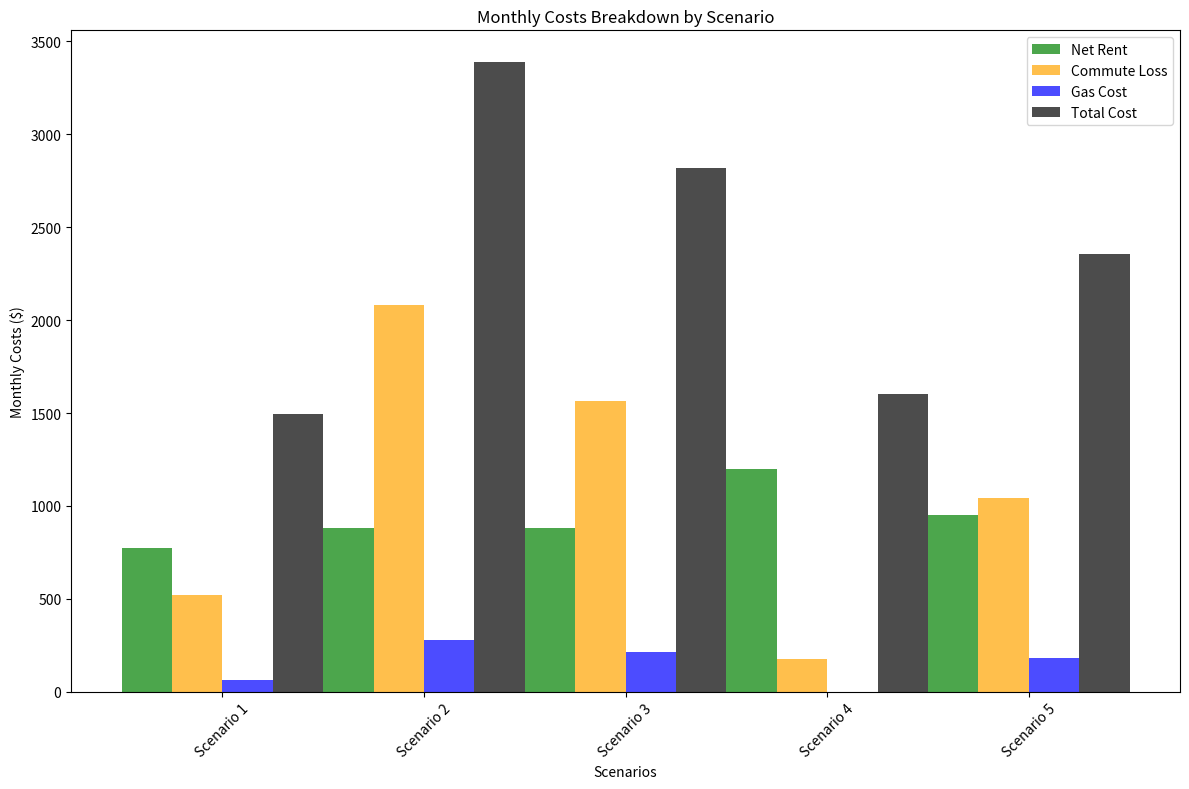

The matplotlib source for this figure:
import matplotlib.pyplot as plt
import json
import numpy as np

def calculate_net_rent(monthly_rent, lease_term, free_months, flat_rate_discount):
    """
    Calculates the net effective monthly rent after applying free months and flat-rate discounts.
    """
    total_rent = monthly_rent * lease_term
    total_rent -= free_months * monthly_rent
    total_rent -= flat_rate_discount
    return round(total_rent / lease_term, 2)

def calculate_commute_loss(salary, commute_time, work_days_per_year=260):
    """
    Calculates the income lost due to time spent commuting based on salary and commute time.
    """
    hourly_wage = salary / (40 * 52)
    total_commute_hours = (commute_time * 2 / 60) * work_days_per_year
    return round(total_commute_hours * hourly_wage / 12, 2)  # Monthly commute loss

def calculate_gas_cost(miles_driven, mpg, gas_price, work_days_per_year=260):
    """
    Calculates the monthly gas cost for commuting.
    """
    total_miles_per_year = miles_driven * 2 * work_days_per_year
    gallons_used_per_year = total_miles_per_year / mpg
    gas_cost_per_year = gallons_used_per_year * gas_price
    return round(gas_cost_per_year / 12, 2)  # Monthly gas cost

def main():
    # Constants
    gas_price = 3.70
    mpg = 15
    salary = 100_000
    utilities = 100

    # Scenarios
    scenarios = [
        {"monthly_rent": 772, "lease_term": 12, "free_months": 0, "flat_rate_discount": 0, "commute_time": 15, "miles_driven": 6, "fees": 40},
        {"monthly_rent": 1055, "lease_term": 12, "free_months": 2, "flat_rate_discount": 0, "commute_time": 60, "miles_driven": 26, "fees": 50},
        {"monthly_rent": 960, "lease_term": 12, "free_months": 1, "flat_rate_discount": 0, "commute_time": 45, "miles_driven": 20, "fees": 60},
        {"monthly_rent": 1321, "lease_term": 16, "free_months": 1.5, "flat_rate_discount": 0, "commute_time": 5, "miles_driven": 0, "fees": 130},
        {"monthly_rent": 1090, "lease_term": 12, "free_months": 1.5, "flat_rate_discount": 0, "commute_time": 30, "miles_driven": 17, "fees": 80},
    ]

    # Calculate costs for each scenario
    results = []
    for idx, scenario in enumerate(scenarios):
        net_rent = calculate_net_rent(scenario["monthly_rent"], scenario["lease_term"], scenario["free_months"], scenario["flat_rate_discount"])
        commute_loss = calculate_commute_loss(salary, scenario["commute_time"])
        gas_cost = calculate_gas_cost(scenario["miles_driven"], mpg, gas_price)

        total_monthly_cost = net_rent + gas_cost + scenario["fees"] + utilities
        total_monthly_cost_with_commute = total_monthly_cost + commute_loss

        results.append({
            "scenario": f"Scenario {idx + 1}",
            "net_rent": net_rent,
            "commute_loss": commute_loss,
            "gas_cost": gas_cost,
            "total_monthly_cost": total_monthly_cost,
            "total_monthly_cost_with_commute": total_monthly_cost_with_commute,
        })

    # Save results to JSON
    with open("rent_cost_analysis.json", "w") as f:
        json.dump(results, f, indent=4)

    # Visualization
    scenario_labels = [result["scenario"] for result in results]
    net_rent_values = [result["net_rent"] for result in results]
    commute_loss_values = [result["commute_loss"] for result in results]
    gas_cost_values = [result["gas_cost"] for result in results]
    total_monthly_costs = [result["total_monthly_cost_with_commute"] for result in results]

    x = range(len(results))
    bar_width = 0.25

    plt.figure(figsize=(12, 8))
    plt.bar(x, net_rent_values, width=bar_width, label="Net Rent", color="green", alpha=0.7)
    plt.bar([i + bar_width for i in x], commute_loss_values, width=bar_width, label="Commute Loss", color="orange", alpha=0.7)
    plt.bar([i + 2 * bar_width for i in x], gas_cost_values, width=bar_width, label="Gas Cost", color="blue", alpha=0.7)
    plt.bar([i + 3 * bar_width for i in x], total_monthly_costs, width=bar_width, label="Total Cost", color="black", alpha=0.7)

    plt.xticks([i + bar_width * 1.5 for i in x], scenario_labels, rotation=45)
    plt.xlabel("Scenarios")
    plt.ylabel("Monthly Costs ($)")
    plt.title("Monthly Costs Breakdown by Scenario")
    plt.legend()
    plt.tight_layout()
    plt.show()

if __name__ == "__main__":
    main()
